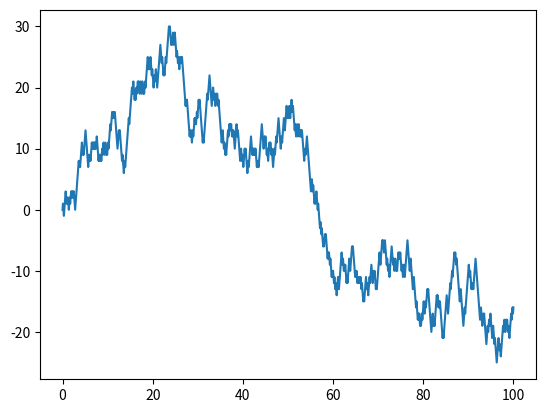

The matplotlib source for this figure:
import matplotlib.pyplot as plt
import random
kosu =1000
x = [0]
y = [0]
for i in range(kosu):
	if random.random() < 0.5:
		ido =1
	else:
		ido =-1
	x.append(x[i] + 0.1)
	y.append(y[i] + ido)
plt.plot(x, y)
plt.show()